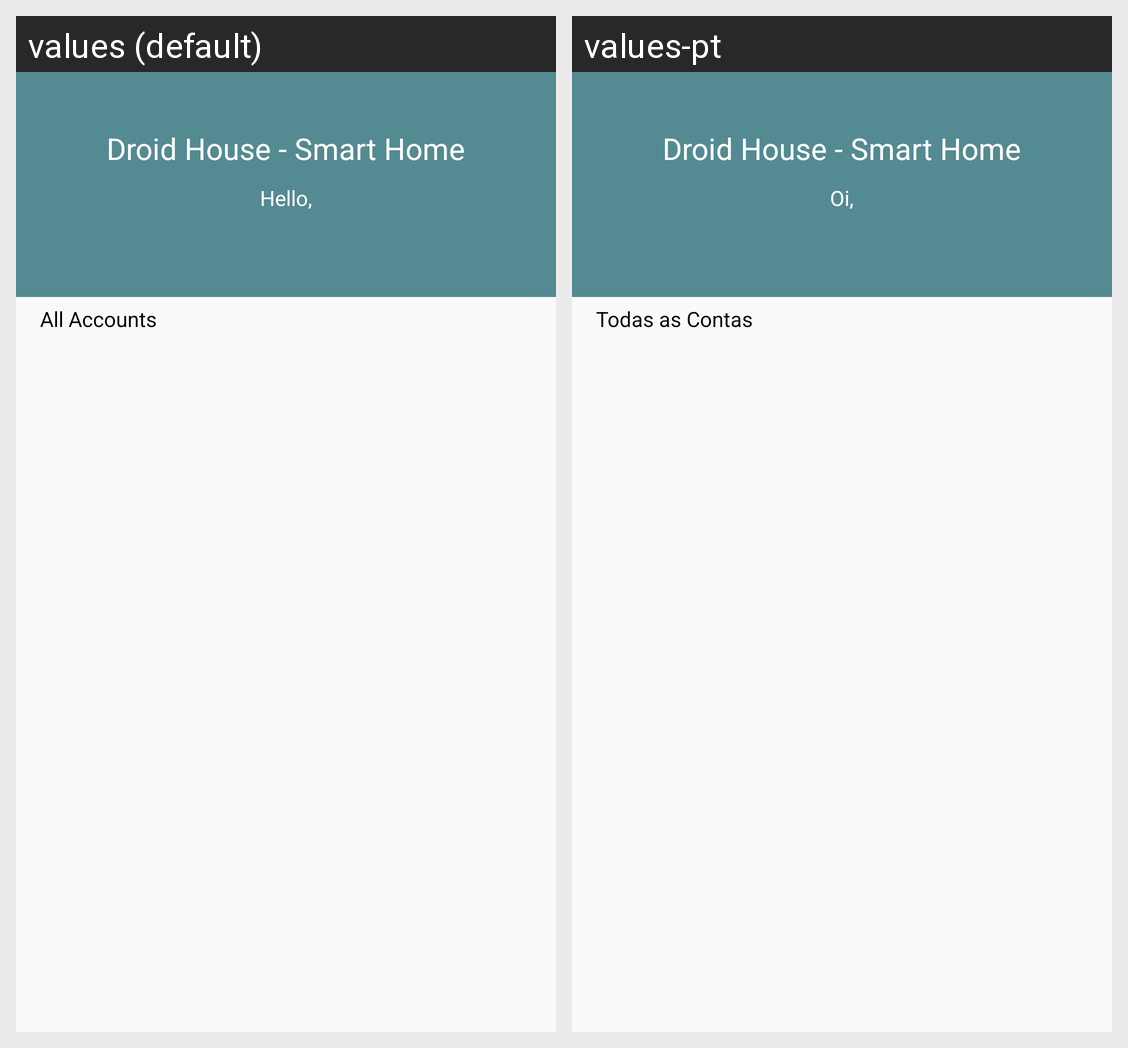

The same Android screen rendered under two of its app's locales, left to right. List the strings drawn on it with the default value and each locale's translation.
Android screen res/layout/activity_users_list.xml rendered under 2 locales, left to right: values (default), values-pt. Device: Nexus 5 (rendered at 1080×1920; each locale shown at half size, 540×960, under a caption strip naming it); theme AppTheme.
Strings drawn on this screen, with the default value and each locale's value (text and hints the layout hard-codes, and strings that could not be matched under every locale, appear in the picture but are not listed):

lblTitulo
  values: Droid House - Smart Home
  values-pt: Droid House - Smart Home  [not translated; the default value is used]

msgHello
  values: Hello,
  values-pt: Oi,

txtAccount
  values: All Accounts
  values-pt: Todas as Contas
